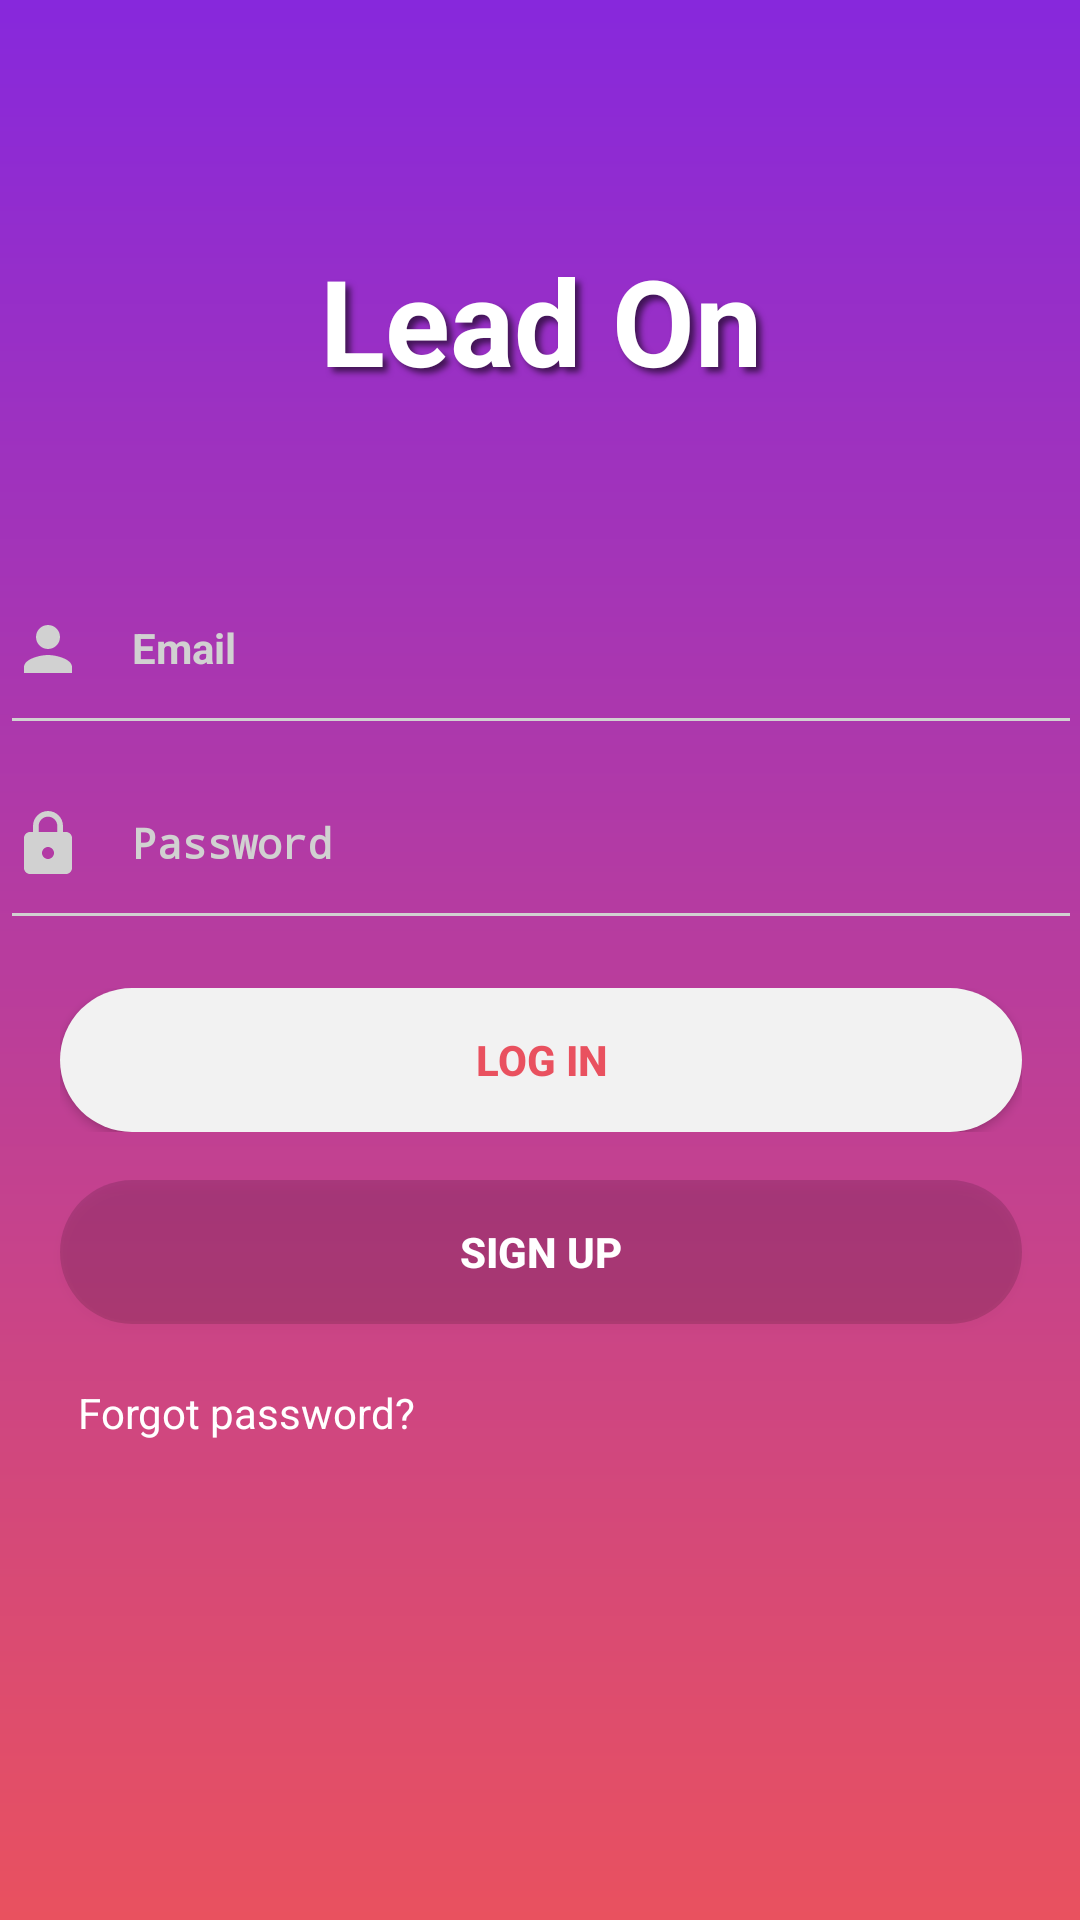

The Android layout XML behind this screen, and the referenced resources:
<!-- AndroidManifest.xml: activity theme Theme.AppCompat.Light.NoActionBar -->
<!-- res/layout/activity_login.xml -->
<?xml version="1.0" encoding="utf-8"?>
<ScrollView xmlns:android="http://schemas.android.com/apk/res/android"
    xmlns:tools="http://schemas.android.com/tools"
    android:id="@+id/root_view"
    android:layout_width="match_parent"
    android:layout_height="match_parent"
    android:background="@drawable/login_bg"
    android:fitsSystemWindows="true"
    android:gravity="center_horizontal"
    android:orientation="vertical"
    android:paddingLeft="@dimen/activity_horizontal_margin"
    android:paddingTop="@dimen/activity_vertical_margin"
    android:paddingRight="@dimen/activity_horizontal_margin"
    android:paddingBottom="@dimen/activity_vertical_margin"
    tools:context=".module.login.LoginActivity">

    <LinearLayout
        android:id="@+id/login_form"
        android:layout_width="match_parent"
        android:layout_height="wrap_content"
        android:orientation="vertical">

        <TextView
            android:layout_width="match_parent"
            android:layout_height="wrap_content"
            android:layout_marginTop="80dp"
            android:layout_marginBottom="50dp"
            android:elevation="10dp"
            android:gravity="center"
            android:shadowColor="@color/semi_transparent_dark"
            android:shadowDx="5"
            android:shadowDy="5"
            android:shadowRadius="5"
            android:text="@string/app_name"
            android:textColor="@color/white"
            android:textSize="40sp"
            android:textStyle="bold" />

        <android.support.design.widget.TextInputLayout
            android:layout_width="match_parent"
            android:layout_height="wrap_content"
            android:textColorHint="@color/light_gray">

            <AutoCompleteTextView
                android:id="@+id/email_et"
                android:layout_width="match_parent"
                android:layout_height="wrap_content"
                android:backgroundTint="@color/light_gray"
                android:drawableStart="@drawable/ic_user"
                android:drawablePadding="16dp"
                android:hint="@string/prompt_email"
                android:inputType="textEmailAddress"
                android:maxLines="1"
                android:paddingBottom="20dp"
                android:nextFocusDown="@id/password_et"
                android:singleLine="true"
                android:textColor="@color/white"
                android:textColorHint="@color/light_gray"
                android:textSize="14sp"
                android:textStyle="bold" />

        </android.support.design.widget.TextInputLayout>

        <android.support.design.widget.TextInputLayout
            android:layout_width="match_parent"
            android:layout_height="wrap_content"
            android:textColorHint="@color/light_gray">

            <EditText
                android:id="@+id/password_et"
                android:layout_width="match_parent"
                android:layout_height="wrap_content"
                android:backgroundTint="@color/light_gray"
                android:drawableStart="@drawable/ic_password"
                android:drawablePadding="16dp"
                android:hint="@string/prompt_password"
                android:imeActionId="6"
                android:imeActionLabel="@string/action_sign_in_short"
                android:imeOptions="actionUnspecified"
                android:inputType="textPassword"
                android:maxLines="1"
                android:paddingBottom="20dp"
                android:singleLine="true"
                android:textColor="@color/white"
                android:textColorHint="@color/light_gray"
                android:textSize="14sp"
                android:textStyle="bold" />

        </android.support.design.widget.TextInputLayout>

        <RelativeLayout
            android:layout_width="match_parent"
            android:layout_height="wrap_content"
            android:layout_marginStart="20dp"
            android:layout_marginTop="16dp"
            android:layout_marginEnd="20dp">

            <Button
                android:id="@+id/log_in_btn"
                android:layout_width="match_parent"
                android:layout_height="48dp"
                android:background="@drawable/login_button_bg"
                android:text="@string/log_in"
                android:textColor="@color/colorAccent"
                android:textStyle="bold"
                tools:visibility="visible" />

            <ProgressBar
                android:id="@+id/login_pb"
                android:layout_width="wrap_content"
                android:layout_height="wrap_content"
                android:layout_centerInParent="true" />

        </RelativeLayout>

        <Button
            android:id="@+id/sign_up_btn"
            android:layout_width="match_parent"
            android:layout_height="48dp"
            android:layout_marginStart="20dp"
            android:layout_marginTop="16dp"
            android:layout_marginEnd="20dp"
            android:background="@drawable/signup_button_bg"
            android:foreground="?attr/selectableItemBackground"
            android:text="@string/sign_up"
            android:textColor="@color/white"
            android:textStyle="bold" />

        <TextView
            android:id="@+id/forgot_password_tv"
            android:layout_width="wrap_content"
            android:layout_height="wrap_content"
            android:layout_marginStart="16dp"
            android:layout_marginTop="10dp"
            android:layout_marginBottom="50dp"
            android:background="?attr/selectableItemBackground"
            android:clickable="true"
            android:focusable="true"
            android:padding="10dp"
            android:text="@string/forgot_password"
            android:textColor="@color/white" />

    </LinearLayout>
</ScrollView>
<!-- resources referenced by this layout -->
<resources>
  <color name="colorAccent">#e9515f</color>
  <color name="light_gray">#d1d1d1</color>
  <color name="semi_transparent_dark">#93000000</color>
  <color name="white">#ffffff</color>
  <!-- drawable ic_password (drawable) -->
  <vector xmlns:android="http://schemas.android.com/apk/res/android"
      android:width="24dp"
      android:height="24dp"
      android:viewportWidth="24"
      android:viewportHeight="24">
      <path
          android:fillColor="@color/light_gray"
          android:pathData="M18,8h-1L17,6c0,-2.76 -2.24,-5 -5,-5S7,3.24 7,6v2L6,8c-1.1,0 -2,0.9 -2,2v10c0,1.1 0.9,2 2,2h12c1.1,0 2,-0.9 2,-2L20,10c0,-1.1 -0.9,-2 -2,-2zM12,17c-1.1,0 -2,-0.9 -2,-2s0.9,-2 2,-2 2,0.9 2,2 -0.9,2 -2,2zM15.1,8L8.9,8L8.9,6c0,-1.71 1.39,-3.1 3.1,-3.1 1.71,0 3.1,1.39 3.1,3.1v2z" />
  </vector>
  <!-- drawable ic_user (drawable) -->
  <vector xmlns:android="http://schemas.android.com/apk/res/android"
      android:width="24dp"
      android:height="24dp"
      android:viewportWidth="24"
      android:viewportHeight="24">
      <path
          android:fillColor="@color/light_gray"
          android:pathData="M12,12c2.21,0 4,-1.79 4,-4s-1.79,-4 -4,-4 -4,1.79 -4,4 1.79,4 4,4zM12,14c-2.67,0 -8,1.34 -8,4v2h16v-2c0,-2.66 -5.33,-4 -8,-4z" />
  </vector>
  <!-- drawable login_bg (drawable) -->
  <?xml version="1.0" encoding="utf-8"?>
  <shape xmlns:android="http://schemas.android.com/apk/res/android">
  
      <gradient
          android:angle="270"
          android:endColor="@color/login_bg_end"
          android:startColor="@color/login_bg_start" />
  </shape>
  <!-- drawable login_button_bg (drawable) -->
  <?xml version="1.0" encoding="utf-8"?>
  <shape xmlns:android="http://schemas.android.com/apk/res/android">
  
      <solid android:color="@color/button_bg" />
      <corners android:radius="30dp" />
  </shape>
  <!-- drawable signup_button_bg (drawable) -->
  <?xml version="1.0" encoding="utf-8"?>
  <shape xmlns:android="http://schemas.android.com/apk/res/android">
  
      <corners android:radius="30dp" />
      <solid android:color="@color/semi_transparent" />
  </shape>
  <string name="action_sign_in_short">Sign in</string>
  <string name="app_name">Lead On</string>
  <string name="forgot_password">Forgot password?</string>
  <string name="log_in">Log In</string>
  <string name="prompt_email">Email</string>
  <string name="prompt_password">Password</string>
  <string name="sign_up">Sign Up</string>
  <color name="login_bg_end">#e9515f</color>
  <color name="login_bg_start">#8728dc</color>
  <color name="button_bg">#f2f2f2</color>
  <color name="semi_transparent">#23000000</color>
</resources>
